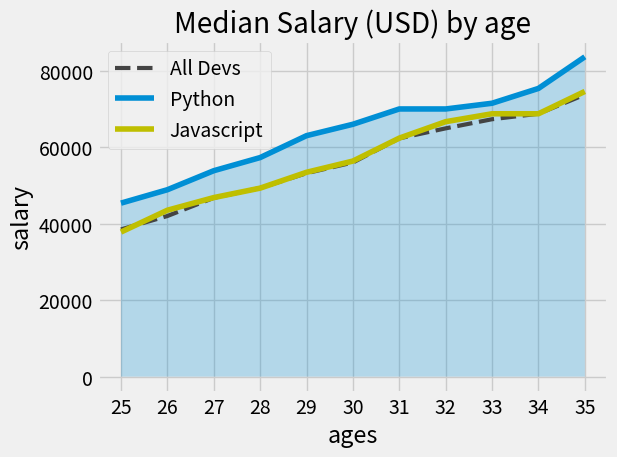

Generate this figure with matplotlib:
from matplotlib import pyplot as plt
import numpy as np

plt.style.use('fivethirtyeight')
# plt.xkcd()

dev_x = [25, 26, 27, 28, 29, 30, 31, 32, 33, 34, 35]

x_indexes = np.arange(len(dev_x))
# width = 0.25

dev_y = [38496, 42000, 46752, 49320, 53200,
         56000, 62316, 64928, 67317, 68748, 73752]
plt.plot(x_indexes, dev_y, linestyle='--', color='#444444', linewidth="3", label="All Devs")

py_dev_y = [45372, 48876, 53850, 57287, 63016,
            65998, 70003, 70000, 71496, 75370, 83640]
plt.plot(x_indexes, py_dev_y, color="#008fd5", label='Python')

js_dev_y = [37810, 43515, 46823, 49293, 53437,
            56373, 62375, 66674, 68745, 68746, 74583]
plt.plot(x_indexes, js_dev_y, color="y", label="Javascript")

plt.xlabel("ages")
plt.ylabel("salary")
plt.title("Median Salary (USD) by age")

plt.fill_between(x_indexes, py_dev_y, alpha=0.25)

plt.legend()

plt.xticks(ticks=x_indexes, labels=dev_x)

plt.grid(True)

plt.tight_layout()

plt.savefig('plot.png')

plt.show()
